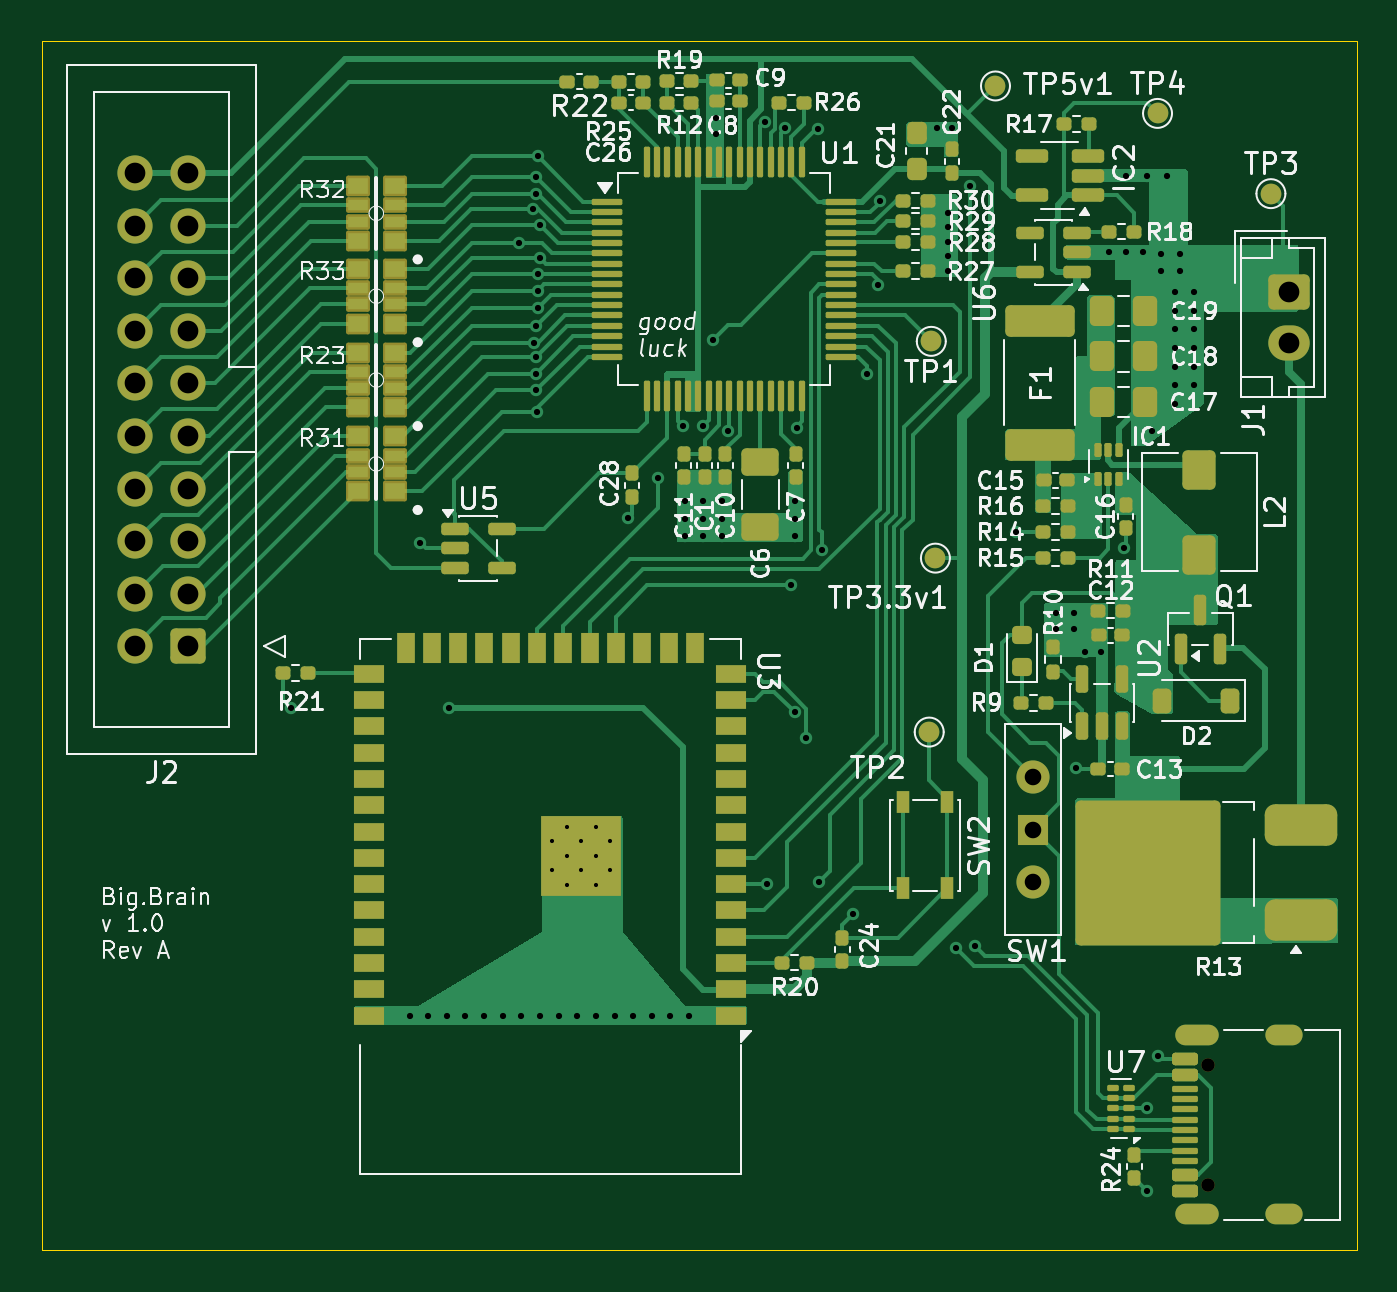
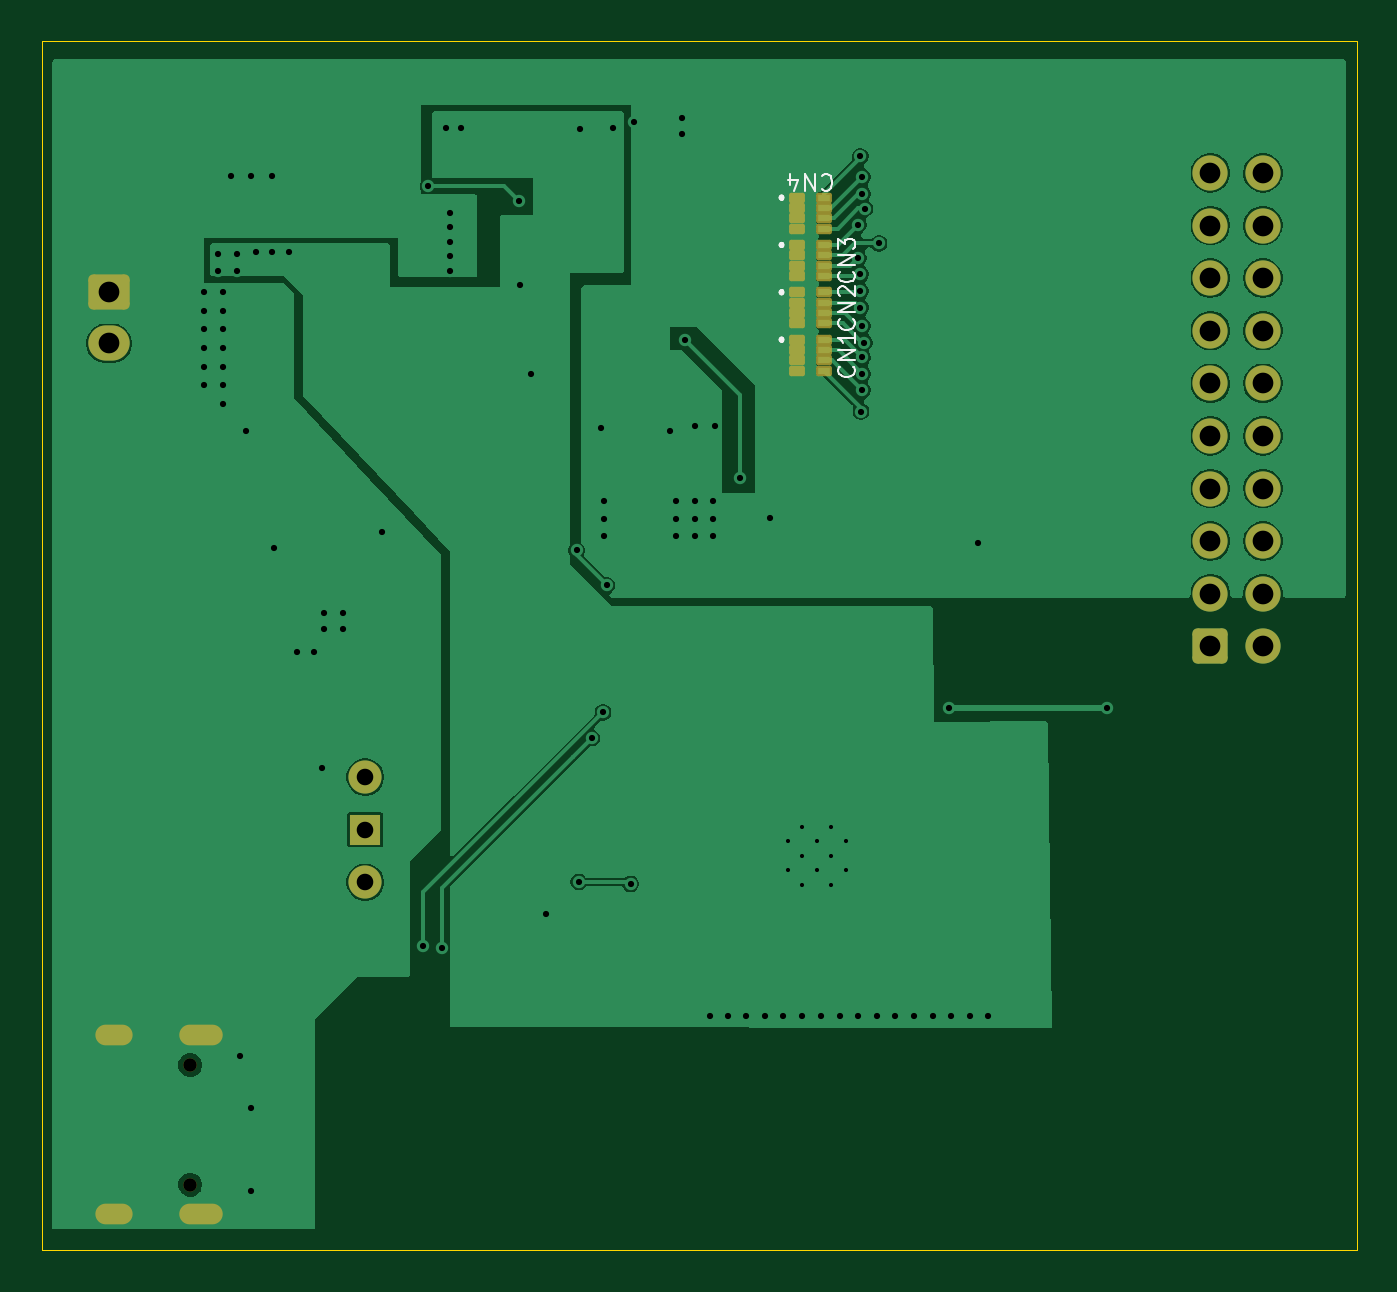
Circuit board: 11 layer files. Board 63.5 x 58.4 mm.
- bottom_copper: ads1299_test_board-B_Cu.gbr (67259 bytes)
- bottom_mask: ads1299_test_board-B_Mask.gbr (3282 bytes)
- paste: ads1299_test_board-B_Paste.gbr (1368 bytes)
- bottom_silk: ads1299_test_board-B_Silkscreen.gbr (7200 bytes)
- outline: ads1299_test_board-Edge_Cuts.gbr (697 bytes)
- top_copper: ads1299_test_board-F_Cu.gbr (74162 bytes)
- top_mask: ads1299_test_board-F_Mask.gbr (14727 bytes)
- paste: ads1299_test_board-F_Paste.gbr (12929 bytes)
- top_silk: ads1299_test_board-F_Silkscreen.gbr (128574 bytes)
- drill: ads1299_test_board-NPTH.drl (364 bytes)
- drill: ads1299_test_board-PTH.drl (3111 bytes)

=== bottom_copper: ads1299_test_board-B_Cu.gbr (67259 bytes, source omitted) ===
=== bottom_mask: ads1299_test_board-B_Mask.gbr (3282 bytes, source withheld) ===
=== paste: ads1299_test_board-B_Paste.gbr ===
%TF.GenerationSoftware,KiCad,Pcbnew,10.0.5*%
%TF.CreationDate,2026-08-02T18:56:16+03:00*%
%TF.ProjectId,ads1299_test_board,61647331-3239-4395-9f74-6573745f626f,rev?*%
%TF.SameCoordinates,Original*%
%TF.FileFunction,Paste,Bot*%
%TF.FilePolarity,Positive*%
%FSLAX46Y46*%
G04 Gerber Fmt 4.6, Leading zero omitted, Abs format (unit mm)*
G04 Created by KiCad (PCBNEW 10.0.5) date 2026-08-02 18:56:16*
%MOMM*%
%LPD*%
G01*
G04 APERTURE LIST*
%ADD10R,0.560000X0.300000*%
G04 APERTURE END LIST*
D10*
%TO.C,CN4*%
X137260000Y-78192000D03*
X137260000Y-78692000D03*
X137260000Y-79192000D03*
X137260000Y-79692000D03*
X135940000Y-79692000D03*
X135940000Y-79192000D03*
X135940000Y-78692000D03*
X135940000Y-78192000D03*
%TD*%
%TO.C,CN1*%
X137260000Y-85050000D03*
X137260000Y-85550000D03*
X137260000Y-86050000D03*
X137260000Y-86550000D03*
X135940000Y-86550000D03*
X135940000Y-86050000D03*
X135940000Y-85550000D03*
X135940000Y-85050000D03*
%TD*%
%TO.C,CN3*%
X137260000Y-80478000D03*
X137260000Y-80978000D03*
X137260000Y-81478000D03*
X137260000Y-81978000D03*
X135940000Y-81978000D03*
X135940000Y-81478000D03*
X135940000Y-80978000D03*
X135940000Y-80478000D03*
%TD*%
%TO.C,CN2*%
X137260000Y-82764000D03*
X137260000Y-83264000D03*
X137260000Y-83764000D03*
X137260000Y-84264000D03*
X135940000Y-84264000D03*
X135940000Y-83764000D03*
X135940000Y-83264000D03*
X135940000Y-82764000D03*
%TD*%
M02*

=== bottom_silk: ads1299_test_board-B_Silkscreen.gbr (7200 bytes, source omitted) ===
=== outline: ads1299_test_board-Edge_Cuts.gbr ===
%TF.GenerationSoftware,KiCad,Pcbnew,10.0.5*%
%TF.CreationDate,2026-08-02T18:56:16+03:00*%
%TF.ProjectId,ads1299_test_board,61647331-3239-4395-9f74-6573745f626f,rev?*%
%TF.SameCoordinates,Original*%
%TF.FileFunction,Profile,NP*%
%FSLAX46Y46*%
G04 Gerber Fmt 4.6, Leading zero omitted, Abs format (unit mm)*
G04 Created by KiCad (PCBNEW 10.0.5) date 2026-08-02 18:56:16*
%MOMM*%
%LPD*%
G01*
G04 APERTURE LIST*
%TA.AperFunction,Profile*%
%ADD10C,0.050000*%
%TD*%
G04 APERTURE END LIST*
D10*
X110236000Y-70612000D02*
X173736000Y-70612000D01*
X110236000Y-129032000D02*
X110236000Y-70612000D01*
X173736000Y-70612000D02*
X173736000Y-129032000D01*
X173736000Y-129032000D02*
X110236000Y-129032000D01*
M02*

=== top_copper: ads1299_test_board-F_Cu.gbr (74162 bytes, source omitted) ===
=== top_mask: ads1299_test_board-F_Mask.gbr (14727 bytes, source omitted) ===
=== paste: ads1299_test_board-F_Paste.gbr (12929 bytes, source omitted) ===
=== top_silk: ads1299_test_board-F_Silkscreen.gbr (128574 bytes, source omitted) ===
=== drill: ads1299_test_board-NPTH.drl ===
M48
; DRILL file KiCad 10.0.5 date 2026-08-02T18:56:19
; FORMAT={-:-/ absolute / metric / decimal}
; #@! TF.CreationDate,2026-08-02T18:56:19+03:00
; #@! TF.GenerationSoftware,Kicad,Pcbnew,10.0.5
; #@! TF.FileFunction,NonPlated,1,2,NPTH
FMAT,2
METRIC
; #@! TA.AperFunction,NonPlated,NPTH,ComponentDrill
T1C0.650
%
G90
G05
T1
X166.559Y-120.077
X166.559Y-125.857
M30

=== drill: ads1299_test_board-PTH.drl ===
M48
; DRILL file KiCad 10.0.5 date 2026-08-02T18:56:19
; FORMAT={-:-/ absolute / metric / decimal}
; #@! TF.CreationDate,2026-08-02T18:56:19+03:00
; #@! TF.GenerationSoftware,Kicad,Pcbnew,10.0.5
; #@! TF.FileFunction,Plated,1,2,PTH
FMAT,2
METRIC
; #@! TA.AperFunction,Plated,PTH,ComponentDrill
T1C0.200
; #@! TA.AperFunction,Plated,PTH,ViaDrill
T2C0.300
; #@! TA.AperFunction,Plated,PTH,ComponentDrill
T3C0.600
; #@! TA.AperFunction,Plated,PTH,ComponentDrill
T4C0.800
; #@! TA.AperFunction,Plated,PTH,ComponentDrill
T5C1.000
%
G90
G05
T1
X134.9Y-109.272
X134.9Y-110.672
X135.6Y-108.572
X135.6Y-109.972
X135.6Y-111.372
X136.3Y-109.272
X136.3Y-110.672
X137.0Y-108.572
X137.0Y-109.972
X137.0Y-111.372
X137.7Y-109.272
X137.7Y-110.672
T2
X122.3Y-102.832
X128.016Y-117.732
X128.524Y-94.869
X128.905Y-117.729
X129.8Y-117.732
X129.9Y-102.832
X130.7Y-117.732
X131.6Y-117.732
X132.5Y-117.732
X133.3Y-80.4
X133.4Y-117.732
X133.981Y-78.723
X134.0Y-85.2
X134.1Y-77.2
X134.1Y-78.0
X134.1Y-84.4
X134.1Y-85.9
X134.1Y-86.7
X134.1Y-87.5
X134.164Y-88.521
X134.2Y-76.2
X134.2Y-81.9
X134.2Y-82.7
X134.2Y-83.5
X134.3Y-79.5
X134.3Y-81.1
X134.3Y-117.732
X135.2Y-117.732
X136.1Y-117.732
X137.0Y-117.732
X137.922Y-117.729
X138.55Y-93.675
X138.8Y-117.732
X139.7Y-117.732
X140.0Y-91.732
X140.589Y-117.729
X141.2Y-89.232
X141.3Y-92.832
X141.3Y-93.732
X141.3Y-94.532
X141.478Y-117.729
X142.175Y-89.225
X142.2Y-92.832
X142.2Y-93.732
X142.2Y-94.532
X142.65Y-85.082
X142.8Y-74.332
X142.8Y-75.132
X143.1Y-92.832
X143.1Y-93.732
X143.1Y-94.532
X143.375Y-89.45
X145.15Y-74.553
X145.29Y-111.342
X146.15Y-74.85
X146.442Y-96.91
X146.6Y-92.832
X146.6Y-93.732
X146.6Y-94.532
X146.631Y-103.051
X146.7Y-89.325
X147.166Y-104.294
X147.725Y-74.9
X147.8Y-111.232
X147.9Y-95.232
X149.4Y-112.8
X150.1Y-86.732
X150.65Y-82.4
X150.7Y-78.332
X153.5Y-74.832
X154.0Y-78.932
X154.0Y-79.632
X154.0Y-80.332
X154.0Y-81.032
X154.0Y-81.732
X154.2Y-74.832
X154.4Y-114.432
X155.067Y-77.632
X155.304Y-114.328
X157.3Y-94.332
X159.2Y-98.232
X159.2Y-99.032
X160.1Y-98.232
X160.1Y-99.032
X160.2Y-105.732
X160.6Y-100.132
X161.4Y-100.132
X161.8Y-80.832
X162.5Y-95.132
X162.6Y-77.132
X162.6Y-80.832
X163.4Y-80.832
X163.6Y-77.132
X163.635Y-126.167
X163.638Y-122.174
X163.873Y-89.46
X164.146Y-119.634
X164.3Y-80.932
X164.3Y-81.732
X164.6Y-77.132
X164.973Y-82.76
X164.973Y-83.66
X164.973Y-84.56
X164.973Y-85.46
X164.973Y-86.36
X164.973Y-87.26
X164.973Y-88.16
X165.2Y-80.932
X165.2Y-81.732
X165.873Y-82.76
X165.873Y-83.66
X165.873Y-84.56
X165.873Y-85.46
X165.873Y-86.36
X165.873Y-87.26
T4
X158.115Y-106.172
X158.115Y-108.712
X158.115Y-111.252
T5
X114.76Y-77.0
X114.76Y-79.54
X114.76Y-82.08
X114.76Y-84.62
X114.76Y-87.16
X114.76Y-89.7
X114.76Y-92.24
X114.76Y-94.78
X114.76Y-97.32
X114.76Y-99.86
X117.3Y-77.0
X117.3Y-79.54
X117.3Y-82.08
X117.3Y-84.62
X117.3Y-87.16
X117.3Y-89.7
X117.3Y-92.24
X117.3Y-94.78
X117.3Y-97.32
X117.3Y-99.86
X170.48Y-82.732
X170.48Y-85.232
T3
G00X165.489Y-118.647
M15
G01X166.589Y-118.647
M16
G05
G00X165.489Y-127.287
M15
G01X166.589Y-127.287
M16
G05
G00X169.839Y-118.647
M15
G01X170.639Y-118.647
M16
G05
G00X169.839Y-127.287
M15
G01X170.639Y-127.287
M16
G05
M30
